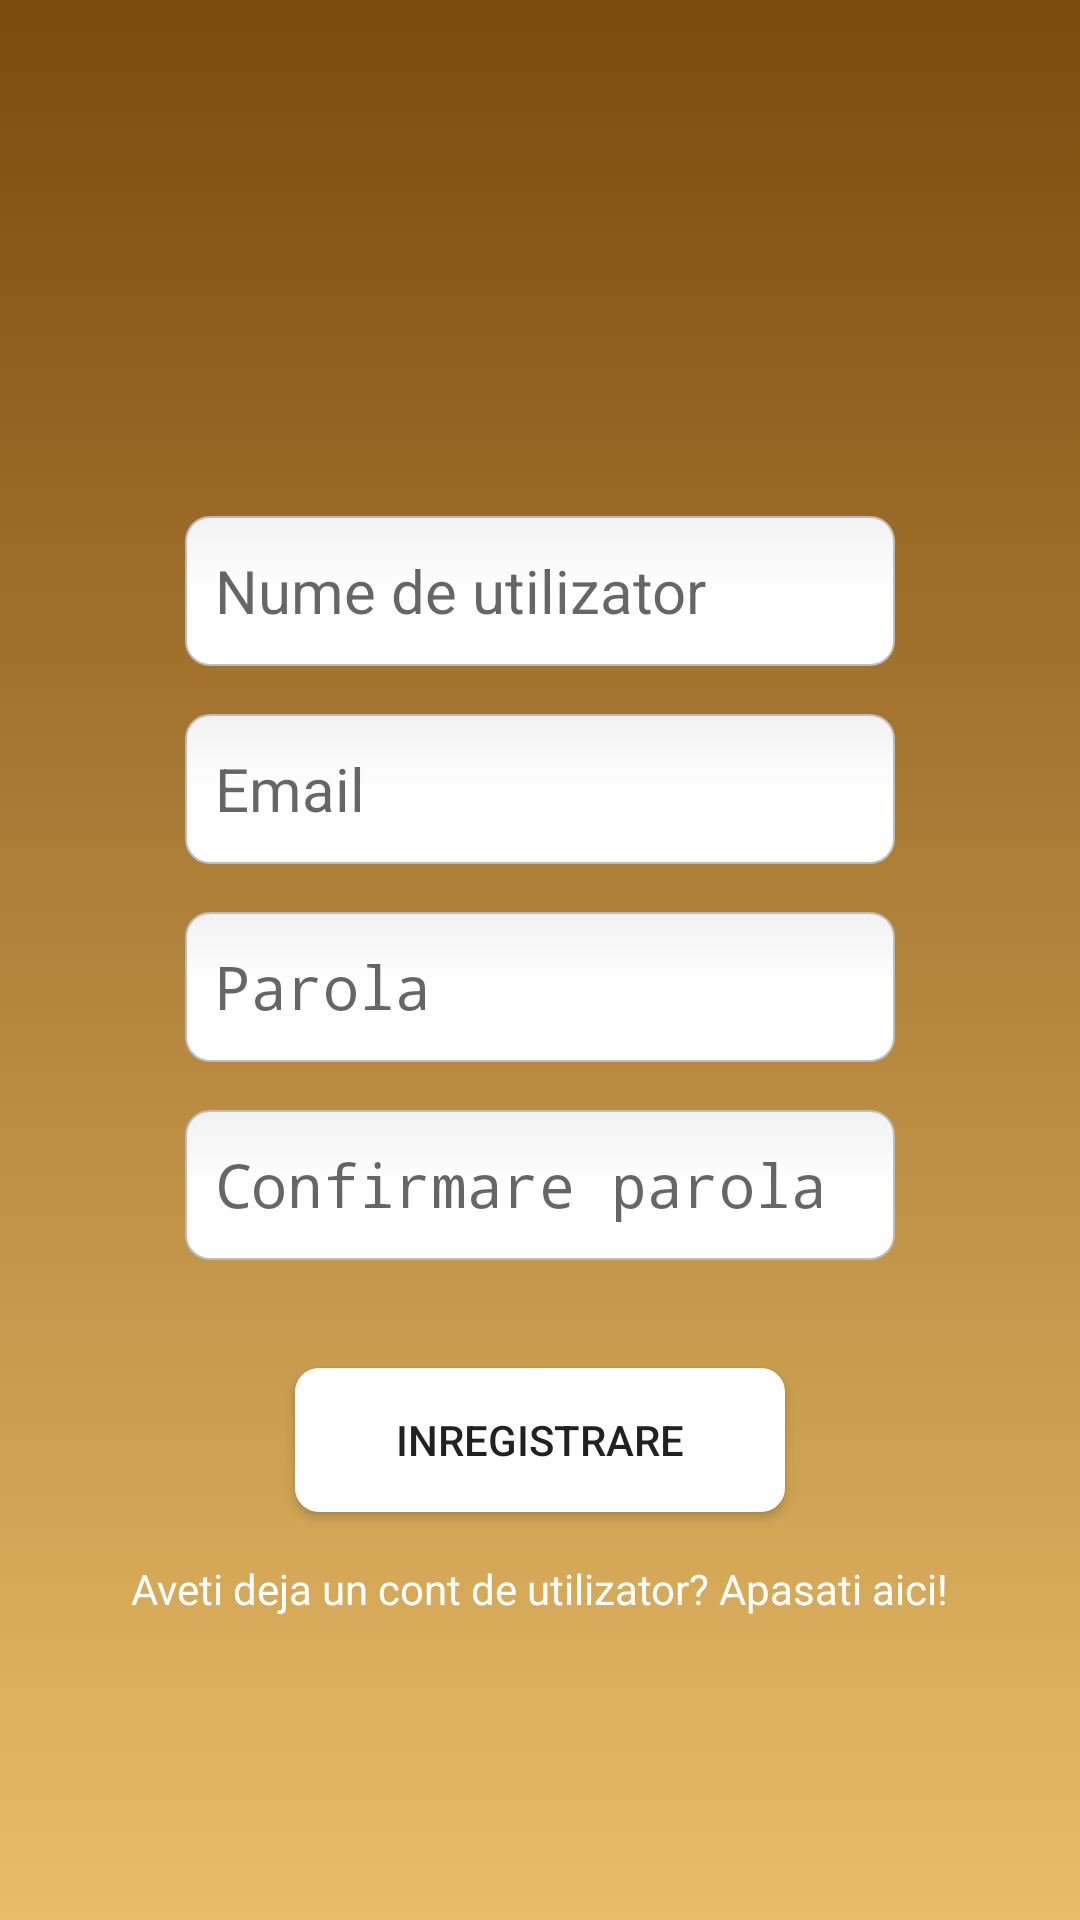

The Android layout XML behind this screen, and the referenced resources:
<!-- AndroidManifest.xml: application theme AppTheme -->
<!-- res/layout/activity_register.xml -->
<?xml version="1.0" encoding="utf-8"?>
<androidx.constraintlayout.widget.ConstraintLayout xmlns:android="http://schemas.android.com/apk/res/android"
    xmlns:app="http://schemas.android.com/apk/res-auto"
    xmlns:tools="http://schemas.android.com/tools"
    android:layout_width="match_parent"
    android:layout_height="match_parent"
    android:background="@drawable/gradient">

    <EditText
        android:id="@+id/editUserName"
        android:layout_width="wrap_content"
        android:layout_height="50dp"
        android:layout_marginBottom="16dp"
        android:background="@drawable/edit_text_style"
        android:ems="10"
        android:hint="Nume de utilizator"
        android:inputType="textEmailAddress"
        android:padding="10dp"
        android:textSize="20sp"
        app:layout_constraintBottom_toTopOf="@+id/editER"
        app:layout_constraintEnd_toEndOf="parent"
        app:layout_constraintStart_toStartOf="parent" />

    <EditText
        android:id="@+id/editER"
        android:layout_width="wrap_content"
        android:layout_height="50dp"
        android:background="@drawable/edit_text_style"
        android:ems="10"
        android:hint="Email"
        android:inputType="textEmailAddress"
        android:padding="10dp"
        android:textSize="20sp"
        app:layout_constraintBottom_toTopOf="@+id/guideline4"
        app:layout_constraintEnd_toEndOf="parent"
        app:layout_constraintStart_toStartOf="parent" />

    <EditText
        android:id="@+id/editPR"
        android:layout_width="wrap_content"
        android:layout_height="50dp"
        android:layout_marginTop="16dp"
        android:background="@drawable/edit_text_style"
        android:ems="10"
        android:hint="Parola"
        android:inputType="textPassword"
        android:padding="10dp"
        android:textSize="20sp"
        app:layout_constraintEnd_toEndOf="parent"
        app:layout_constraintStart_toStartOf="parent"
        app:layout_constraintTop_toBottomOf="@+id/editER" />

    <EditText
        android:id="@+id/editPRV"
        android:layout_width="wrap_content"
        android:layout_height="50dp"
        android:layout_marginTop="16dp"
        android:background="@drawable/edit_text_style"
        android:ems="10"
        android:hint="Confirmare parola"
        android:inputType="textPassword"
        android:padding="10dp"
        android:textSize="20sp"
        app:layout_constraintEnd_toEndOf="parent"
        app:layout_constraintStart_toStartOf="parent"
        app:layout_constraintTop_toBottomOf="@+id/editPR" />

    <TextView
        android:id="@+id/textViewSignInHere"
        android:layout_width="wrap_content"
        android:layout_height="wrap_content"
        android:layout_marginTop="16dp"
        android:text="Aveti deja un cont de utilizator? Apasati aici!"
        android:textColor="#FFFFFF"
        app:layout_constraintEnd_toEndOf="parent"
        app:layout_constraintStart_toStartOf="parent"
        app:layout_constraintTop_toBottomOf="@+id/buttonSignUp" />

    <Button
        android:id="@+id/buttonSignUp"
        android:layout_width="wrap_content"
        android:layout_height="wrap_content"
        android:background="@drawable/square_shape"
        android:ems="10"
        android:text="Inregistrare"
        app:layout_constraintBottom_toTopOf="@+id/guideline5"
        app:layout_constraintEnd_toEndOf="parent"
        app:layout_constraintStart_toStartOf="parent"
        app:layout_constraintTop_toTopOf="@+id/guideline5" />

    <androidx.constraintlayout.widget.Guideline
        android:id="@+id/guideline4"
        android:layout_width="wrap_content"
        android:layout_height="wrap_content"
        android:orientation="horizontal"
        app:layout_constraintGuide_percent="0.45" />

    <androidx.constraintlayout.widget.Guideline
        android:id="@+id/guideline5"
        android:layout_width="wrap_content"
        android:layout_height="wrap_content"
        android:orientation="horizontal"
        app:layout_constraintGuide_percent="0.75" />


    <ProgressBar
        android:id="@+id/progress_bar_register"
        style="@style/Widget.AppCompat.ProgressBar.Horizontal"
        android:layout_width="match_parent"
        android:layout_height="wrap_content"
        android:indeterminate="true"
        android:visibility="invisible"
        app:layout_constraintEnd_toEndOf="parent"
        app:layout_constraintStart_toStartOf="parent"
        app:layout_constraintTop_toTopOf="parent" />

</androidx.constraintlayout.widget.ConstraintLayout>
<!-- resources referenced by this layout -->
<resources>
  <!-- drawable edit_text_style (drawable) -->
  <?xml version="1.0" encoding="utf-8"?>
  <selector xmlns:android="http://schemas.android.com/apk/res/android">
  
      <item android:state_pressed="true" android:state_focused="true">
          <shape>
              <solid android:color="#FF9122"/>
              <stroke
                  android:width="2.3dp"
                  android:color="#FF9122" />
              <corners
                  android:radius="8dp" />
          </shape>
      </item>
  
      <item android:state_pressed="true" android:state_focused="false">
          <shape>
              <solid android:color="#FF9122"/>
              <stroke
                  android:width="2.3dp"
                  android:color="#FF9122" />
              <corners
                  android:radius="8dp" />
          </shape>
      </item>
  
      <item android:state_pressed="false" android:state_focused="true">
          <shape>
              <solid android:color="#FFFFFF"/>
              <stroke
                  android:width="2.3dp"
                  android:color="#FF8000" />
              <corners
                  android:radius="8dp" />
          </shape>
      </item>
  
      <item android:state_pressed="false" android:state_focused="false">
          <shape>
              <gradient
                  android:startColor="#F2F2F2"
                  android:centerColor="#FFFFFF"
                  android:endColor="#FFFFFF"
                  android:angle="270"
                  />
              <stroke
                  android:width="0.7dp"
                  android:color="#BDBDBD" />
              <corners
                  android:radius="8dp" />
          </shape>
      </item>
  
      <item android:state_enabled="true">
          <shape>
              <padding
                  android:left="4dp"
                  android:top="4dp"
                  android:right="4dp"
                  android:bottom="4dp"
                  />
          </shape>
      </item>
  
  </selector>
  <!-- drawable gradient (drawable) -->
  <?xml version="1.0" encoding="utf-8"?>
  <selector xmlns:android="http://schemas.android.com/apk/res/android">
      <item>
          <shape>
             
  
              <gradient
                  android:angle="90"
                  android:startColor="#E8BD68"
                  android:endColor="#7C4A0D"
                  android:type="linear"
                  />
          </shape>
      </item>
  
  </selector>
  <!-- drawable square_shape (drawable) -->
  <?xml version="1.0" encoding="utf-8"?>
  <shape xmlns:android="http://schemas.android.com/apk/res/android">
      <corners android:radius="8dp"/>
      <solid android:color="#FFFFFF"/>
  
  
  </shape>
  <style name="AppTheme" parent="Theme.AppCompat.Light.DarkActionBar">
          
          <item name="colorPrimary">@color/colorPrimary</item>
          <item name="colorPrimaryDark">@color/colorPrimaryDark</item>
          <item name="colorAccent">@color/colorAccent</item>
      </style>
  <color name="colorPrimary">#E8BD68</color>
  <color name="colorPrimaryDark">#D8BD45</color>
  <color name="colorAccent">#C33927</color>
</resources>
